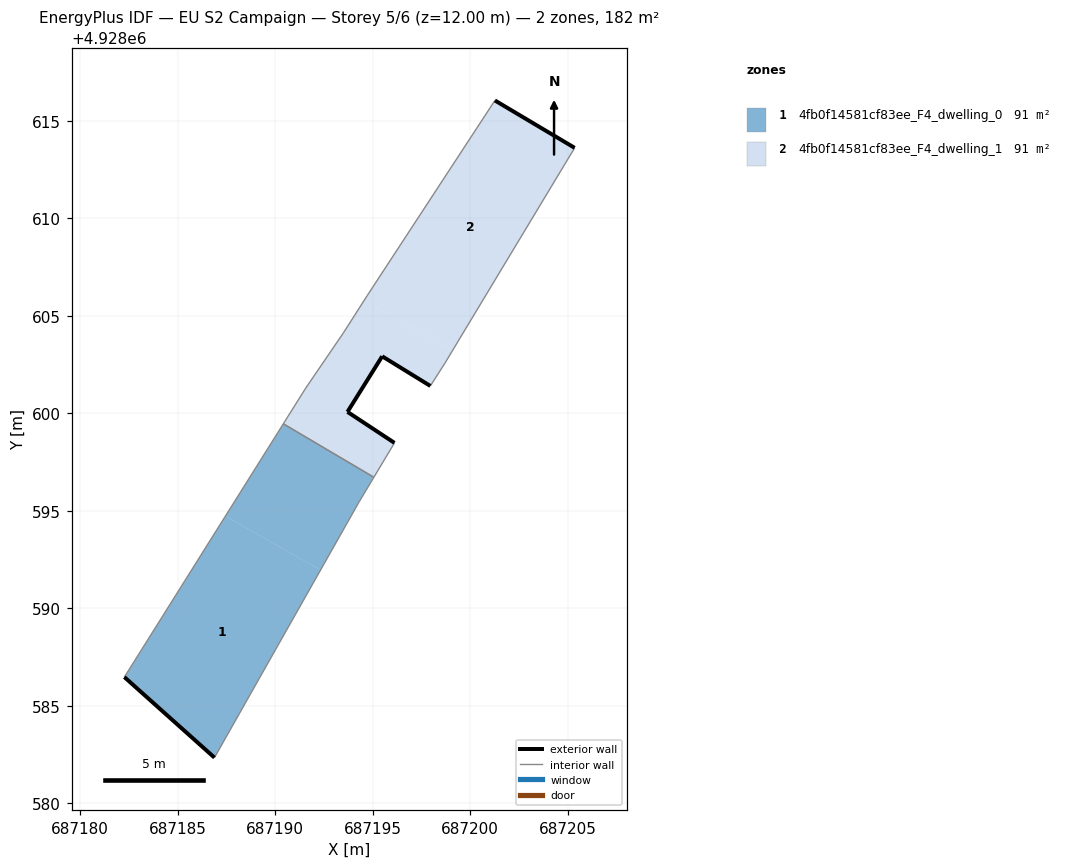
=== STOREY PLAN SPEC (per zone: floor XY polygon, exterior-wall plan segments, windows/doors) ===
zone 1: 4fb0f14581cf83ee_F4_dwelling_0  (91.1 m²)
  floor: (687186.88, 4928582.35) (687192.32, 4928591.97) (687187.44, 4928594.73) (687182.26, 4928586.48)
  floor: (687192.32, 4928591.97) (687194.30, 4928595.46) (687195.05, 4928596.72) (687190.41, 4928599.46) (687187.44, 4928594.73)
  exterior wall: (687186.88, 4928582.35) – (687182.26, 4928586.48)  [6.2 m]
  interior walls: 4
zone 2: 4fb0f14581cf83ee_F4_dwelling_1  (91.1 m²)
  floor: (687196.11, 4928598.48) (687193.70, 4928600.08) (687195.48, 4928602.92) (687197.95, 4928601.41) (687198.68, 4928602.54) (687199.09, 4928603.22) (687194.55, 4928605.79) (687193.49, 4928604.12) (687191.56, 4928601.29) (687190.41, 4928599.46) (687195.05, 4928596.72)
  floor: (687199.09, 4928603.22) (687205.35, 4928613.61) (687201.26, 4928616.04) (687194.71, 4928606.04) (687194.55, 4928605.79)
  exterior wall: (687195.48, 4928602.92) – (687193.70, 4928600.08)  [3.4 m]
  exterior wall: (687193.70, 4928600.08) – (687196.11, 4928598.49)  [2.9 m]
  exterior wall: (687201.26, 4928616.04) – (687205.35, 4928613.61)  [4.8 m]
  exterior wall: (687197.95, 4928601.41) – (687195.48, 4928602.92)  [2.9 m]
  interior walls: 8

=== DERIVED (storey summary) ===
Building: EU S2 Campaign
Storey: 5 of 6  (floor level z = 12.00 m)
Storey gross floor area: 182.3 m²
Zones on this storey: 2
  - 4fb0f14581cf83ee_F4_dwelling_0: floor 91.1 m²; exterior wall 6.2 m (18.6 m²); WWR 0.0%
  - 4fb0f14581cf83ee_F4_dwelling_1: floor 91.1 m²; exterior wall 13.9 m (41.7 m²); WWR 0.0%
Zone adjacency (shared interzone walls):
  - 4fb0f14581cf83ee_F4_dwelling_0 ↔ 4fb0f14581cf83ee_F4_dwelling_1